Run: headless pygame with SDL's dummy video driver; simulated clock (each Clock.tick advances the game by its frame time, no real sleeping); random seed 0; keys injected as events and as key.get_pressed() state; mouse plan: one left click at the window centre at the start of phase 2, then a move to the lower-right quarter at the start of phase 3.
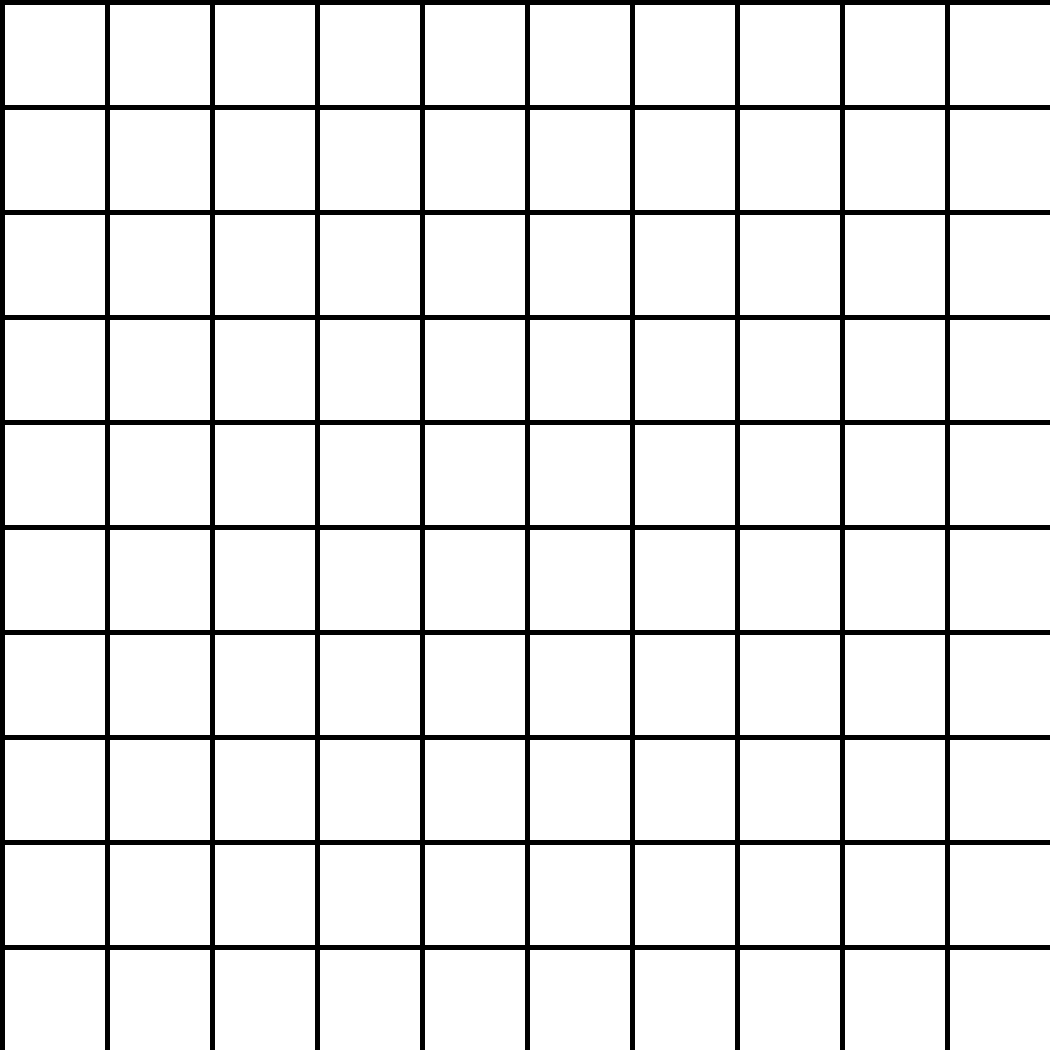
Frame 1 of 4 · flips 1–60 · no input
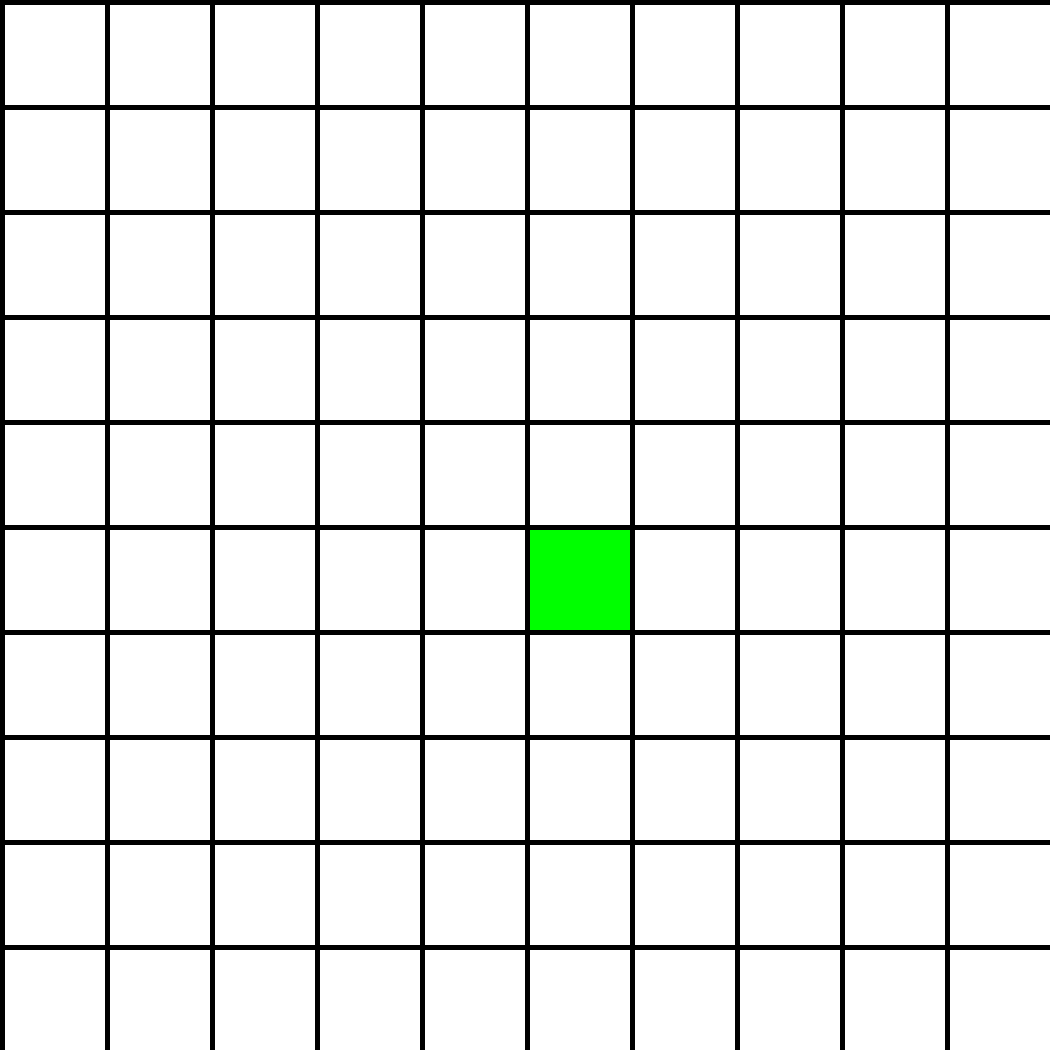
Frame 2 of 4 · flips 61–180 · clicked the window centre · tapped SPACE, RETURN · held RIGHT (→), D
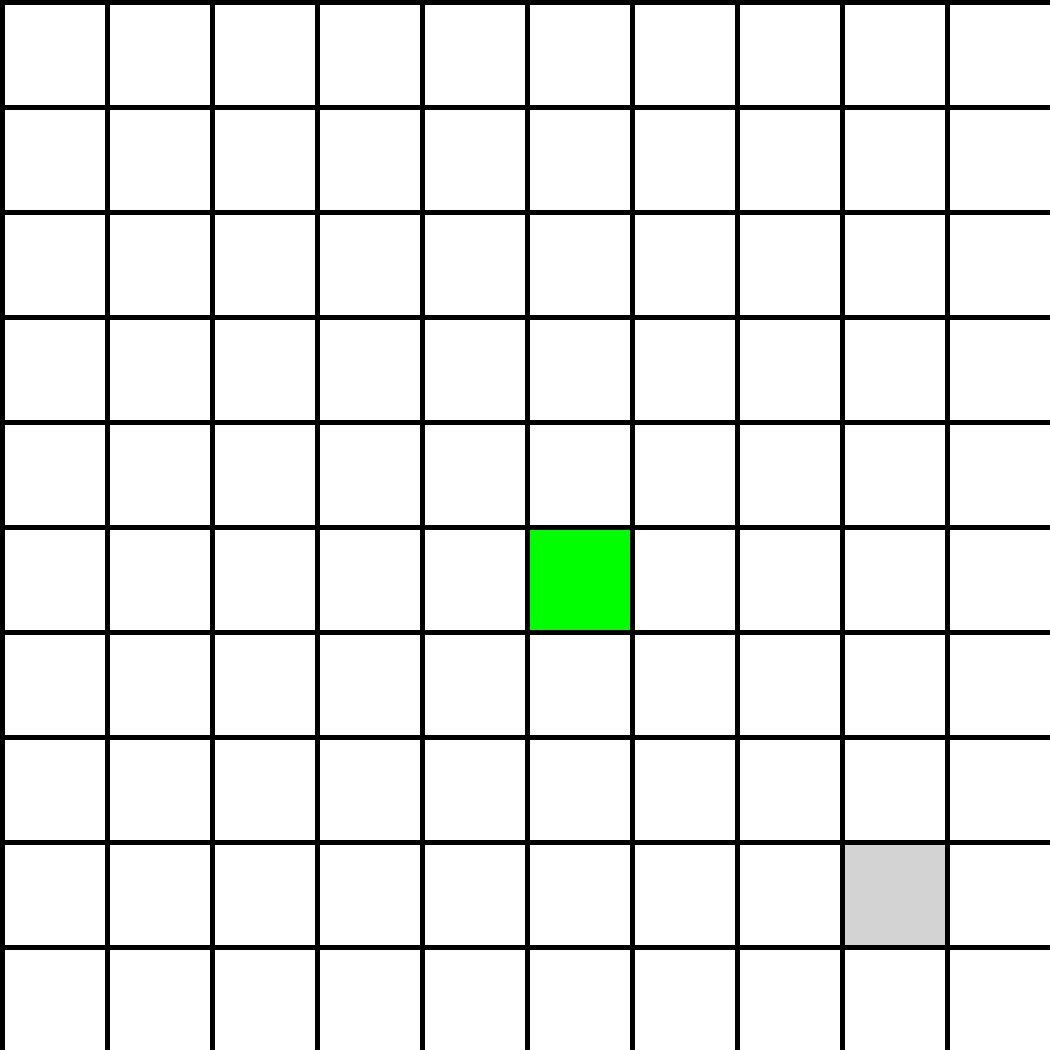
Frame 3 of 4 · flips 181–300 · moved the mouse to the lower-right quarter · held DOWN (↓), S
Frame 4 of 4 · flips 301–420 · held LEFT (←), A, UP (↑), W · screen unchanged from frame 3, image omitted

The pygame program that drew these frames:

import pygame

# Define some colors
BLACK = (0, 0, 0)
WHITE = (255, 255, 255)
GREEN = (0, 255, 0)
RED = (255, 0, 0)
GRAY = (211, 211, 211)

# This sets the WIDTH and HEIGHT of each grid location
WIDTH = 100
HEIGHT = 100

# This sets the margin between each cell
MARGIN = 5

# Create a 2 dimensional array. A two dimensional
# array is simply a list of lists.
grid = []
for row in range(10):
    # Add an empty array that will hold each cell
    # in this row
    grid.append([])
    for column in range(10):
        grid[row].append(0)  # Append a cell

# Initialize pygame
pygame.init()

# Set the HEIGHT and WIDTH of the screen
WINDOW_SIZE = [WIDTH*10+MARGIN*10, HEIGHT*10+MARGIN*10]
screen = pygame.display.set_mode(WINDOW_SIZE)

# Set title of screen
pygame.display.set_caption("Grid with Clicks")

# Loop until the user clicks the close button.
done = False

# Used to manage how fast the screen updates
clock = pygame.time.Clock()

#Used to track current grid location mouse is in
curr_column = 10
curr_row = 10

# -------- Main Program Loop -----------
while not done:
    for event in pygame.event.get():  # User did something
        if event.type == pygame.QUIT:  # If user clicked close
            done = True  # Flag that we are done so we exit this loop
        elif event.type == pygame.MOUSEBUTTONDOWN:
            # User clicks the mouse. Get the position
            pos = pygame.mouse.get_pos()
            # Change the x/y screen coordinates to grid coordinates
            column = pos[0] // (WIDTH + MARGIN)
            row = pos[1] // (HEIGHT + MARGIN)

            #makes sure player cannot shoot same square twice
            if grid[row][column] == 0:
                # Set that location to one
                grid[row][column] = 1
                print("Click ", pos, "Grid coordinates: ", row, column)
        elif event.type == pygame.MOUSEMOTION:
            pos = pygame.mouse.get_pos()

            curr_column = pos[0] // (WIDTH + MARGIN)
            curr_row = pos[1] // (HEIGHT + MARGIN)


    # Set the screen background
    screen.fill(BLACK)

    # Draw the grid
    for row in range(10):
        for column in range(10):
            color = WHITE
            if grid[row][column] == 1:
                color = GREEN
            elif row == curr_row and column == curr_column:
                color = GRAY
            pygame.draw.rect(screen,
                             color,
                             [(MARGIN + WIDTH) * column + MARGIN,
                              (MARGIN + HEIGHT) * row + MARGIN,
                              WIDTH,
                              HEIGHT])

    # Limit to 60 frames per second
    clock.tick(60)

    # Go ahead and update the screen with what we've drawn.
    pygame.display.flip()

# Be IDLE friendly. If you forget this line, the program will 'hang'
# on exit.
pygame.quit()
